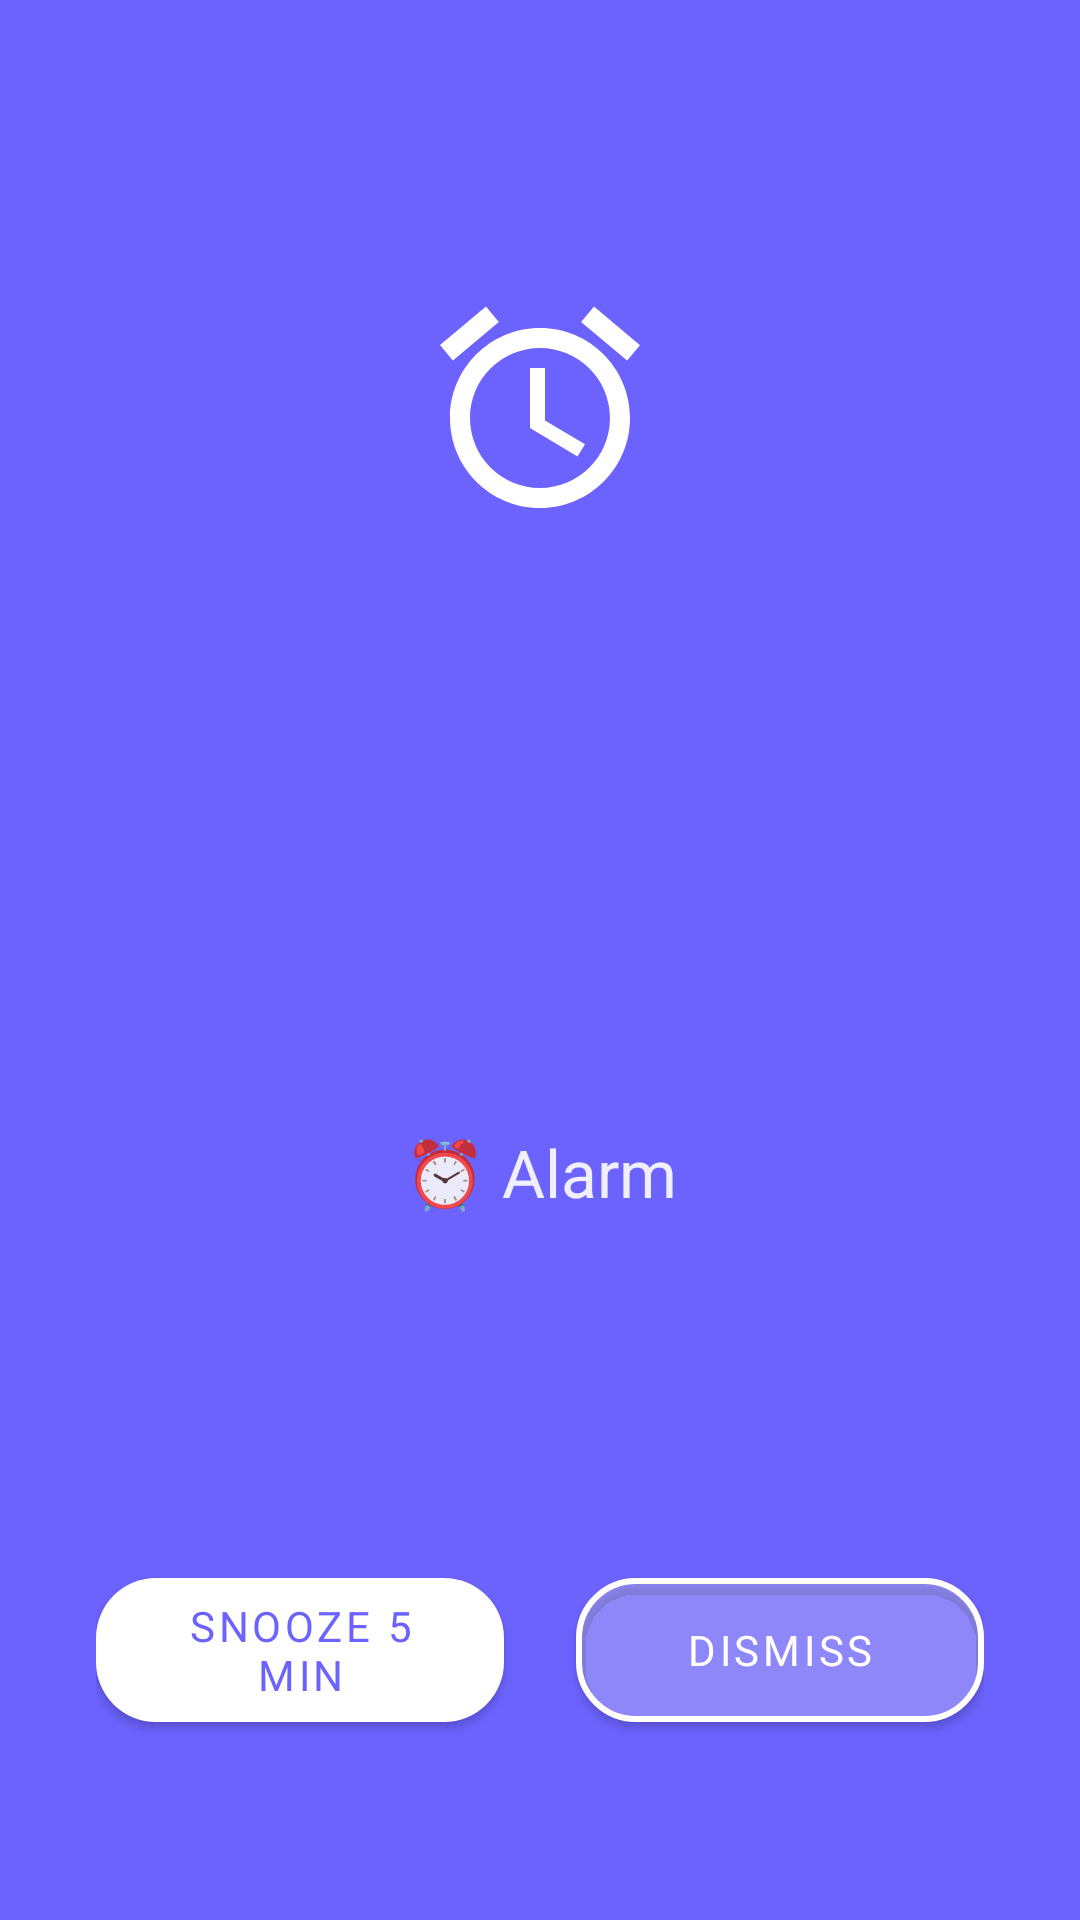

Here is an Android app screen rendered from its layout file. Give the layout XML and the strings, colors and styles it references.
<!-- AndroidManifest.xml: application theme Theme.TaskMaster -->
<!-- res/layout/activity_alarm_ring.xml -->
<?xml version="1.0" encoding="utf-8"?>
<androidx.constraintlayout.widget.ConstraintLayout
    xmlns:android="http://schemas.android.com/apk/res/android"
    xmlns:app="http://schemas.android.com/apk/res-auto"
    android:layout_width="match_parent"
    android:layout_height="match_parent"
    android:background="@color/primary">

    
    <View android:id="@+id/circle_pulse_3" android:layout_width="280dp" android:layout_height="280dp" android:background="@drawable/bg_circle_light" android:alpha="0.1"
        app:layout_constraintTop_toTopOf="parent" app:layout_constraintBottom_toTopOf="@id/tv_time" app:layout_constraintStart_toStartOf="parent" app:layout_constraintEnd_toEndOf="parent"/>
    <View android:id="@+id/circle_pulse_2" android:layout_width="220dp" android:layout_height="220dp" android:background="@drawable/bg_circle_light" android:alpha="0.15"
        app:layout_constraintTop_toTopOf="@id/circle_pulse_3" app:layout_constraintBottom_toBottomOf="@id/circle_pulse_3" app:layout_constraintStart_toStartOf="parent" app:layout_constraintEnd_toEndOf="parent"/>
    <View android:id="@+id/circle_pulse_1" android:layout_width="160dp" android:layout_height="160dp" android:background="@drawable/bg_circle_light" android:alpha="0.25"
        app:layout_constraintTop_toTopOf="@id/circle_pulse_3" app:layout_constraintBottom_toBottomOf="@id/circle_pulse_3" app:layout_constraintStart_toStartOf="parent" app:layout_constraintEnd_toEndOf="parent"/>

    
    <ImageView
        android:id="@+id/iv_alarm_icon"
        android:layout_width="80dp"
        android:layout_height="80dp"
        android:src="@drawable/ic_alarm"
        app:tint="@color/white"
        app:layout_constraintTop_toTopOf="@id/circle_pulse_3"
        app:layout_constraintBottom_toBottomOf="@id/circle_pulse_3"
        app:layout_constraintStart_toStartOf="parent"
        app:layout_constraintEnd_toEndOf="parent" />

    
    <TextView
        android:id="@+id/tv_time"
        android:layout_width="wrap_content"
        android:layout_height="wrap_content"
        android:textColor="@color/white"
        android:textSize="72sp"
        android:textStyle="bold"
        android:letterSpacing="-0.02"
        app:layout_constraintTop_toTopOf="parent"
        app:layout_constraintBottom_toBottomOf="parent"
        app:layout_constraintStart_toStartOf="parent"
        app:layout_constraintEnd_toEndOf="parent" />

    
    <TextView
        android:id="@+id/tv_label"
        android:layout_width="wrap_content"
        android:layout_height="wrap_content"
        android:text="⏰ Alarm"
        android:textColor="@color/white"
        android:textSize="22sp"
        android:alpha="0.9"
        android:layout_marginTop="8dp"
        app:layout_constraintTop_toBottomOf="@id/tv_time"
        app:layout_constraintStart_toStartOf="parent"
        app:layout_constraintEnd_toEndOf="parent" />

    
    <LinearLayout
        android:layout_width="match_parent"
        android:layout_height="wrap_content"
        android:orientation="horizontal"
        android:paddingHorizontal="32dp"
        android:layout_marginBottom="60dp"
        android:gravity="center"
        app:layout_constraintBottom_toBottomOf="parent"
        app:layout_constraintStart_toStartOf="parent"
        app:layout_constraintEnd_toEndOf="parent">

        <com.google.android.material.button.MaterialButton
            android:id="@+id/btn_snooze"
            android:layout_width="0dp"
            android:layout_height="60dp"
            android:layout_weight="1"
            android:text="Snooze 5 min"
            android:textColor="@color/primary"
            android:textSize="14sp"
            app:backgroundTint="@color/white"
            app:cornerRadius="20dp"
            android:layout_marginEnd="12dp" />

        <com.google.android.material.button.MaterialButton
            android:id="@+id/btn_dismiss"
            android:layout_width="0dp"
            android:layout_height="60dp"
            android:layout_weight="1"
            android:text="Dismiss"
            android:textColor="@color/white"
            android:textSize="14sp"
            app:backgroundTint="#40FFFFFF"
            app:strokeColor="@color/white"
            app:strokeWidth="2dp"
            app:cornerRadius="20dp"
            android:layout_marginStart="12dp" />

    </LinearLayout>

</androidx.constraintlayout.widget.ConstraintLayout>
<!-- resources referenced by this layout -->
<resources>
  <color name="primary">#6C63FF</color>
  <color name="white">#FFFFFF</color>
  <!-- drawable ic_alarm (drawable) -->
  <?xml version="1.0" encoding="utf-8"?>
  <vector xmlns:android="http://schemas.android.com/apk/res/android"
      android:width="24dp"
      android:height="24dp"
      android:viewportWidth="24"
      android:viewportHeight="24">
      <path
          android:fillColor="#FF000000"
          android:pathData="M22,5.72l-4.6,-3.86 -1.29,1.53 4.6,3.86L22,5.72zM7.88,3.39L6.6,1.86 2,5.71l1.29,1.53 4.59,-3.85zM12.5,8L11,8v6l4.75,2.85 0.75,-1.22 -4,-2.37L12.5,8zM12,4c-4.97,0 -9,4.03 -9,9s4.02,9 9,9c4.97,0 9,-4.03 9,-9s-4.03,-9 -9,-9zM12,20c-3.87,0 -7,-3.13 -7,-7s3.13,-7 7,-7 7,3.13 7,7 -3.13,7 -7,7z" />
  </vector>
  <style name="Theme.TaskMaster" parent="Theme.MaterialComponents.DayNight.NoActionBar">
          <item name="colorPrimary">@color/primary</item>
          <item name="colorPrimaryVariant">@color/primary_dark</item>
          <item name="colorOnPrimary">@color/white</item>
          <item name="colorSecondary">@color/accent</item>
          <item name="colorOnSecondary">@color/white</item>
          <item name="android:colorBackground">@color/background</item>
          <item name="colorSurface">@color/surface</item>
          <item name="colorOnSurface">@color/text_primary</item>
          <item name="android:windowBackground">@color/background</item>
          <item name="android:statusBarColor">@color/primary</item>
          <item name="android:navigationBarColor">@color/white</item>
          <item name="android:windowLightStatusBar">true</item>
          <item name="android:windowLightNavigationBar">true</item>
          <item name="android:fontFamily">sans-serif</item>
      </style>
  <color name="primary_dark">#4A41CC</color>
  <color name="accent">#FF6584</color>
  <color name="background">#F8F7FF</color>
  <color name="surface">#FFFFFF</color>
  <color name="text_primary">#1A1A2E</color>
</resources>
